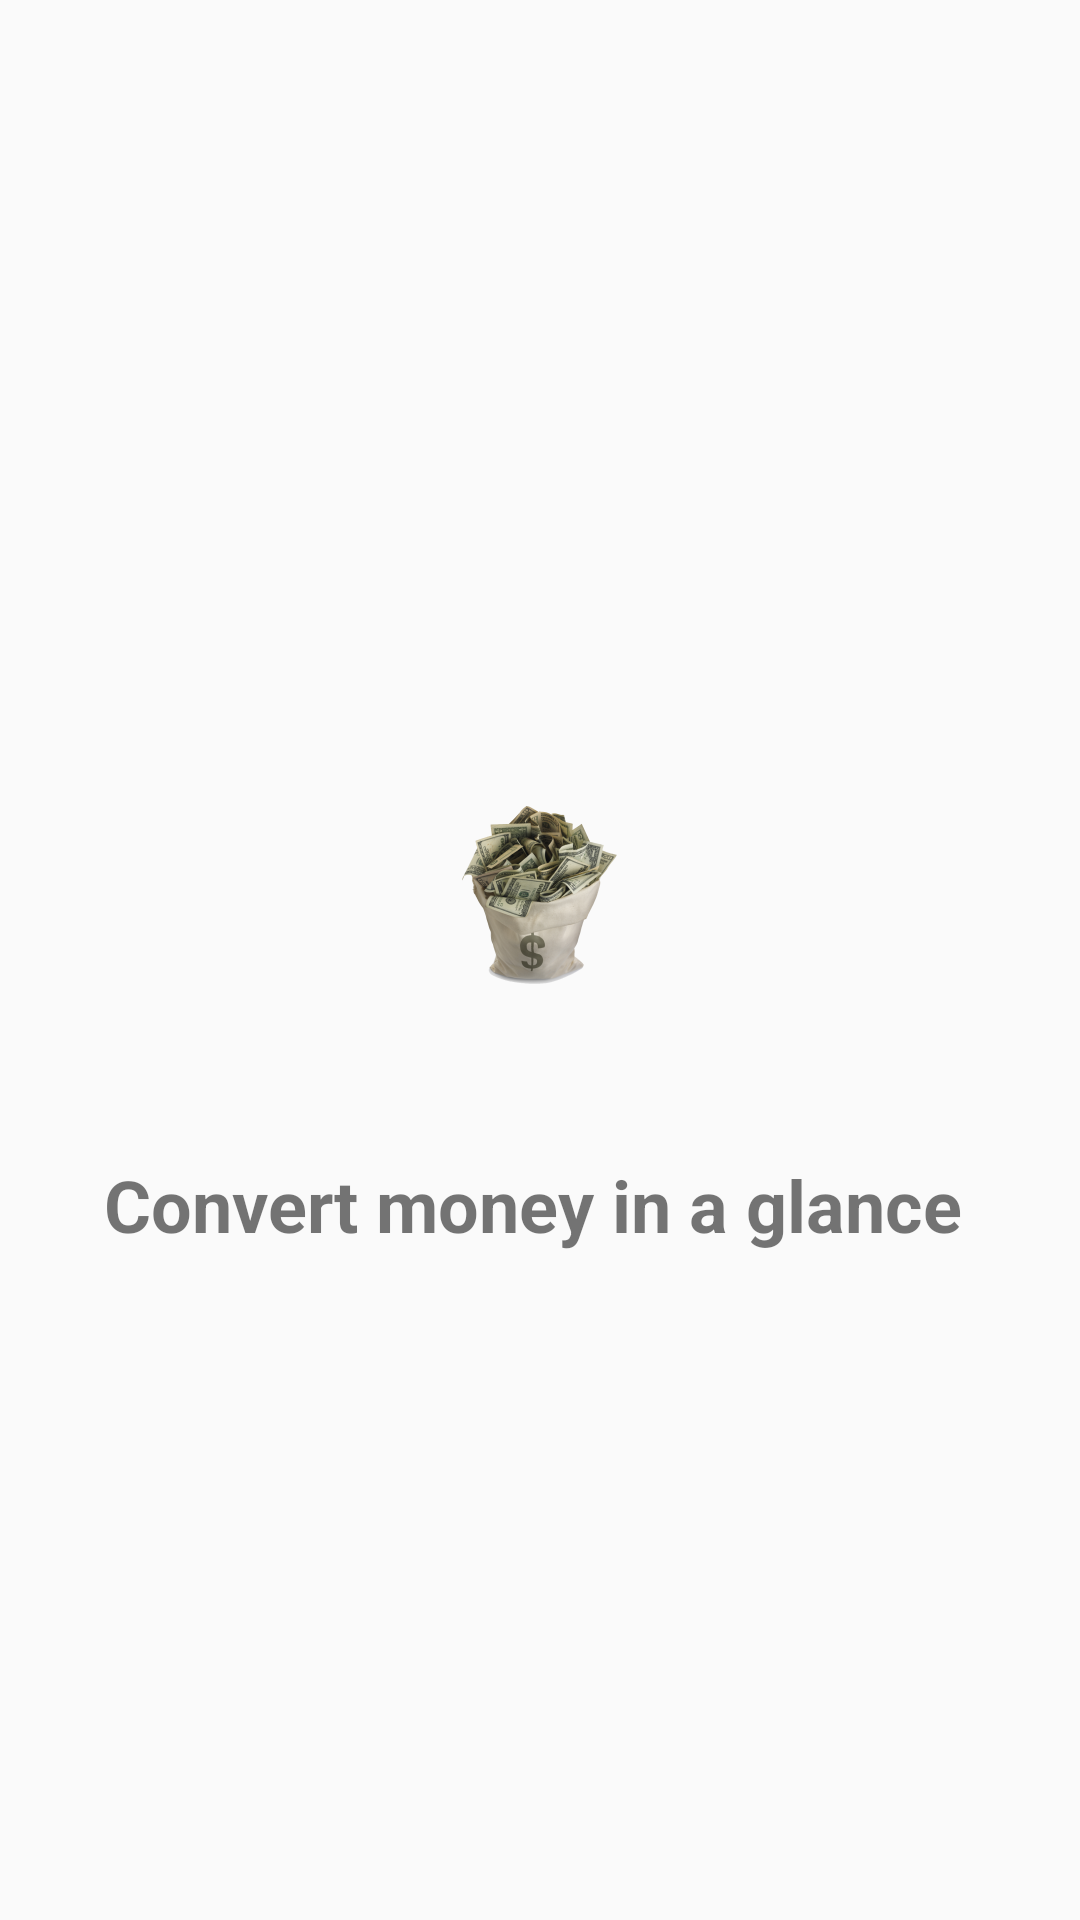

Here is an Android app screen rendered from its layout file. Give the layout XML and the strings, colors and styles it references.
<!-- AndroidManifest.xml: application theme AppTheme -->
<!-- res/layout/loading.xml -->
<?xml version="1.0" encoding="utf-8"?>
<android.support.constraint.ConstraintLayout xmlns:android="http://schemas.android.com/apk/res/android"
    xmlns:app="http://schemas.android.com/apk/res-auto"
    xmlns:tools="http://schemas.android.com/tools"
    android:layout_width="match_parent"
    android:layout_height="match_parent">

    <ImageView
        android:id="@+id/imageView2"
        android:layout_width="wrap_content"
        android:layout_height="wrap_content"
        app:layout_constraintBottom_toBottomOf="parent"
        app:layout_constraintEnd_toEndOf="parent"
        app:layout_constraintStart_toStartOf="parent"
        app:layout_constraintTop_toTopOf="parent"
        app:layout_constraintVertical_bias="0.459"
        app:srcCompat="@mipmap/ic_launcher_foreground" />

    <TextView
        android:id="@+id/textView3"
        android:layout_width="wrap_content"
        android:layout_height="43dp"
        android:layout_marginStart="21dp"
        android:layout_marginLeft="21dp"
        android:layout_marginTop="33dp"
        android:layout_marginEnd="139dp"
        android:layout_marginRight="139dp"
        android:layout_marginBottom="139dp"
        android:text="Convert money in a glance"
        android:textSize="24sp"
        android:textStyle="bold"
        app:fontFamily="@font/anton"
        app:layout_constraintBottom_toBottomOf="parent"
        app:layout_constraintEnd_toEndOf="parent"
        app:layout_constraintHorizontal_bias="0.53"
        app:layout_constraintStart_toStartOf="@+id/imageView2"
        app:layout_constraintTop_toBottomOf="@+id/imageView2"
        app:layout_constraintVertical_bias="0.0" />
</android.support.constraint.ConstraintLayout>
<!-- resources referenced by this layout -->
<resources>
  <!-- mipmap ic_launcher_foreground: png bitmap (mipmap-hdpi, 14810 bytes) -->
  <style name="AppTheme" parent="Theme.AppCompat.Light.DarkActionBar">
          <item name="colorPrimary">@color/colorPrimary</item>
          <item name="colorPrimaryDark">@color/colorPrimaryDark</item>
          <item name="colorAccent">@color/colorAccent</item>
  
      </style>
  <color name="colorPrimary">#323232</color>
  <color name="colorPrimaryDark">#323232</color>
  <color name="colorAccent">#25bbe4</color>
</resources>
